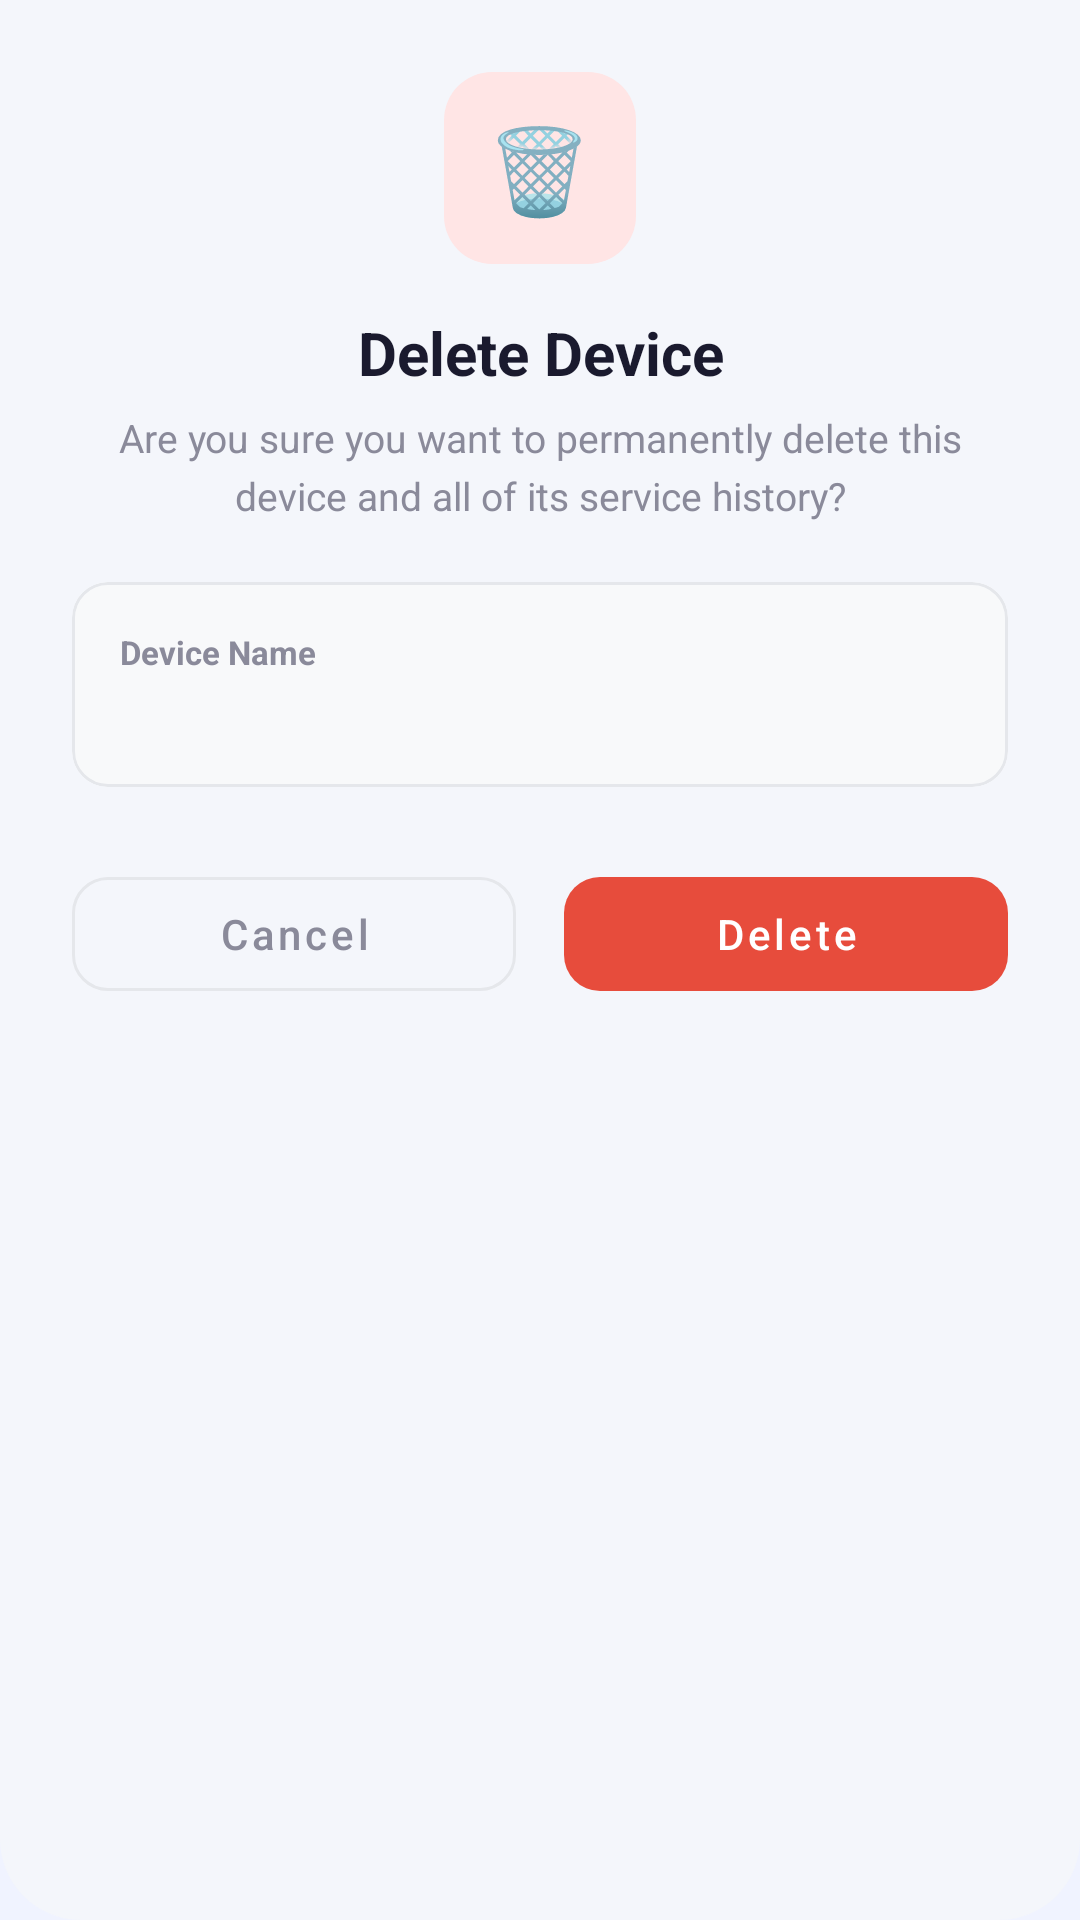

Android layout source for this screen:
<!-- AndroidManifest.xml: application theme Theme.ServiceMaintainReminder -->
<!-- res/layout/dialog_delete_confirm.xml -->
<?xml version="1.0" encoding="utf-8"?>
<LinearLayout xmlns:android="http://schemas.android.com/apk/res/android"
    xmlns:app="http://schemas.android.com/apk/res-auto"
    xmlns:tools="http://schemas.android.com/tools"
    android:layout_width="match_parent"
    android:layout_height="wrap_content"
    android:background="@drawable/bg_search_overlay"
    android:orientation="vertical"
    android:padding="24dp">

    
    <FrameLayout
        android:layout_width="64dp"
        android:layout_height="64dp"
        android:layout_gravity="center_horizontal"
        android:background="@drawable/bg_next_service_rounded"
        android:backgroundTint="#FFE5E5">

        <TextView
            android:layout_width="wrap_content"
            android:layout_height="wrap_content"
            android:layout_gravity="center"
            android:text="🗑️"
            android:textSize="28sp" />
    </FrameLayout>

    <TextView
        android:layout_width="match_parent"
        android:layout_height="wrap_content"
        android:layout_marginTop="16dp"
        android:gravity="center"
        android:text="Delete Device"
        android:textColor="#1A1A2E"
        android:textSize="20sp"
        android:textStyle="bold" />

    <TextView
        android:layout_width="match_parent"
        android:layout_height="wrap_content"
        android:layout_marginTop="6dp"
        android:gravity="center"
        android:lineSpacingExtra="4dp"
        android:text="Are you sure you want to permanently delete this device and all of its service history?"
        android:textColor="#8A8A9A"
        android:textSize="13sp" />

    
    <com.google.android.material.card.MaterialCardView
        android:layout_width="match_parent"
        android:layout_height="wrap_content"
        android:layout_marginTop="20dp"
        app:cardBackgroundColor="#F8F9FA"
        app:cardCornerRadius="12dp"
        app:cardElevation="0dp"
        app:strokeColor="#E5E7EB"
        app:strokeWidth="1dp">

        <LinearLayout
            android:layout_width="match_parent"
            android:layout_height="wrap_content"
            android:orientation="vertical"
            android:padding="16dp">

            <TextView
                android:layout_width="wrap_content"
                android:layout_height="wrap_content"
                android:text="Device Name"
                android:textColor="#8A8A9A"
                android:textSize="11sp"
                android:textStyle="bold" />

            <TextView
                android:id="@+id/tvDeleteDeviceName"
                android:layout_width="wrap_content"
                android:layout_height="wrap_content"
                android:textColor="#E74C3C"
                android:textSize="16sp"
                android:textStyle="bold"
                tools:text="AC Ruang Tamu" />
        </LinearLayout>
    </com.google.android.material.card.MaterialCardView>

    
    <LinearLayout
        android:layout_width="match_parent"
        android:layout_height="wrap_content"
        android:layout_marginTop="24dp"
        android:orientation="horizontal">

        <com.google.android.material.button.MaterialButton
            android:id="@+id/btnDeleteCancel"
            style="@style/Widget.MaterialComponents.Button.OutlinedButton"
            android:layout_width="0dp"
            android:layout_height="50dp"
            android:layout_marginEnd="8dp"
            android:layout_weight="1"
            android:text="Cancel"
            android:textColor="#8A8A9A"
            android:textAllCaps="false"
            app:cornerRadius="12dp"
            app:strokeColor="#E5E7EB" />

        <com.google.android.material.button.MaterialButton
            android:id="@+id/btnDeleteConfirm"
            style="@style/Widget.MaterialComponents.Button.UnelevatedButton"
            android:layout_width="0dp"
            android:layout_height="50dp"
            android:layout_marginStart="8dp"
            android:layout_weight="1"
            android:text="Delete"
            android:textAllCaps="false"
            app:backgroundTint="#E74C3C"
            app:cornerRadius="12dp" />
    </LinearLayout>

</LinearLayout>
<!-- resources referenced by this layout -->
<resources>
  <!-- drawable bg_next_service_rounded (drawable) -->
  <?xml version="1.0" encoding="utf-8"?>
  <shape xmlns:android="http://schemas.android.com/apk/res/android">
      <solid android:color="#F3F0FF" />
      <corners android:radius="16dp" />
  </shape>
  <!-- drawable bg_search_overlay (drawable) -->
  <?xml version="1.0" encoding="utf-8"?>
  <shape xmlns:android="http://schemas.android.com/apk/res/android">
      <solid android:color="#F4F6FB" /> 
      <corners
          android:bottomLeftRadius="27dp"
          android:bottomRightRadius="27dp"
          android:topLeftRadius="0dp"
          android:topRightRadius="0dp" />
  </shape>
  <style name="Theme.ServiceMaintainReminder" parent="Base.Theme.ServiceMaintainReminder" />
  <style name="Base.Theme.ServiceMaintainReminder" parent="Theme.Material3.DayNight.NoActionBar">
          
          <item name="colorPrimary">@color/brand_primary</item>
          <item name="colorOnPrimary">@color/white</item>
          <item name="colorPrimaryContainer">@color/brand_secondary</item>
          <item name="colorOnPrimaryContainer">@color/white</item>
  
          <item name="colorSecondary">@color/brand_secondary</item>
          <item name="colorOnSecondary">@color/white</item>
  
          <item name="android:windowBackground">@color/background</item>
          <item name="colorSurface">@color/surface</item>
          <item name="colorOnSurface">@color/on_surface</item>
  
          
          <item name="android:statusBarColor">@color/brand_primary</item>
          <item name="android:windowLightStatusBar" tools:targetApi="m">false</item>
  
          
          <item name="elevationOverlayEnabled">true</item>
      </style>
  <color name="brand_primary">#6366F1</color>
  <color name="white">#FFFFFF</color>
  <color name="brand_secondary">#4F46E5</color>
  <color name="background">#F0F3FF</color>
  <color name="surface">#FFFFFF</color>
  <color name="on_surface">#1E1B4B</color>
</resources>
